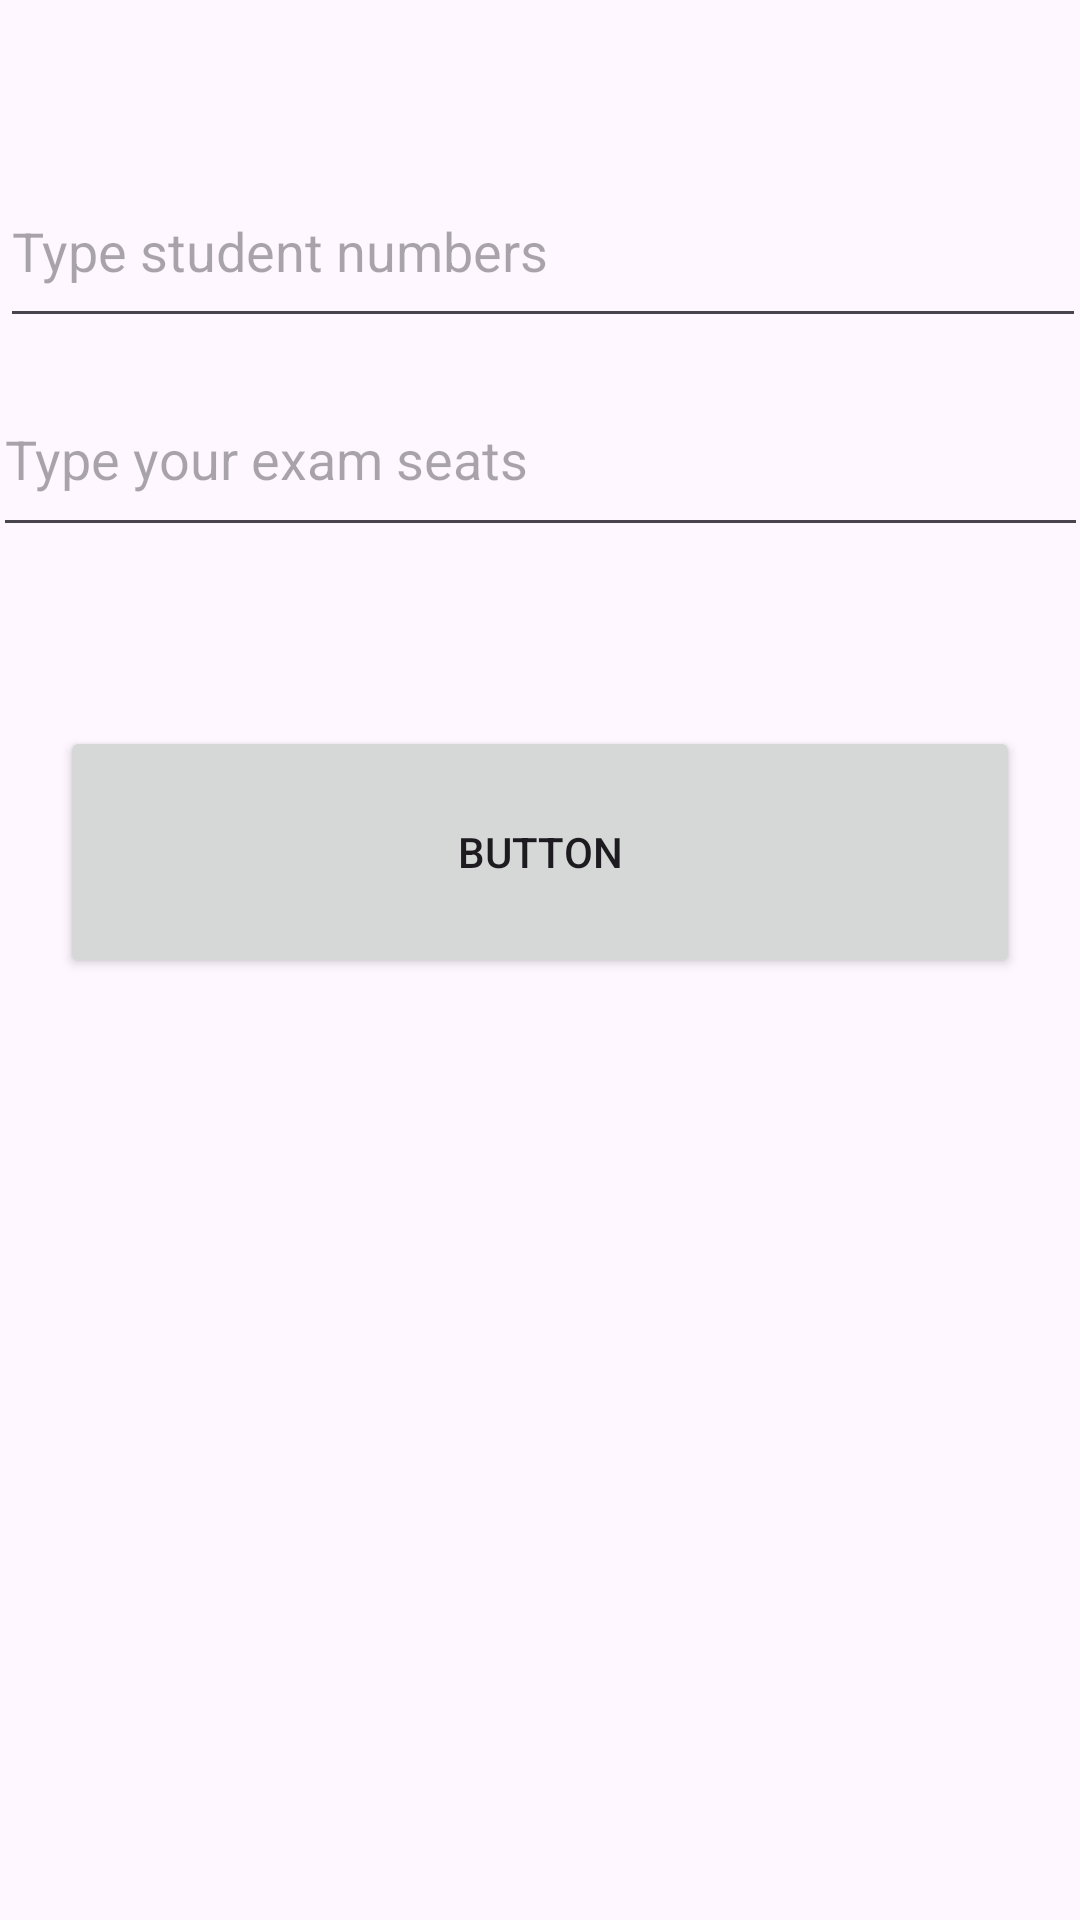

Reconstruct the res/layout file that produces this screen, plus the resources it refers to.
<!-- AndroidManifest.xml: application theme Theme.RCExamApp -->
<!-- res/layout/activity_exam_home.xml -->
<?xml version="1.0" encoding="utf-8"?>
<androidx.constraintlayout.widget.ConstraintLayout xmlns:android="http://schemas.android.com/apk/res/android"
    xmlns:app="http://schemas.android.com/apk/res-auto"
    xmlns:tools="http://schemas.android.com/tools"
    android:layout_width="match_parent"
    android:layout_height="match_parent"
    tools:context=".ExamHomeActivity">

    <EditText
        android:id="@+id/editTextText"
        android:layout_width="362dp"
        android:layout_height="61dp"
        android:ems="10"
        android:inputType="text"
        android:hint="Type student numbers"
        app:layout_constraintBottom_toBottomOf="parent"
        app:layout_constraintTop_toTopOf="parent"
        app:layout_constraintVertical_bias="0.089"
        tools:layout_editor_absoluteX="86dp" />

    <EditText
        android:id="@+id/editTextText2"
        android:layout_width="365dp"
        android:layout_height="62dp"
        android:ems="10"
        android:inputType="text"
        android:hint="Type your exam seats"
        app:layout_constraintBottom_toBottomOf="parent"
        app:layout_constraintEnd_toEndOf="parent"
        app:layout_constraintHorizontal_bias="0.585"
        app:layout_constraintStart_toStartOf="parent"
        app:layout_constraintTop_toTopOf="parent"
        app:layout_constraintVertical_bias="0.208" />

    <Button
        android:id="@+id/buttonshow"
        android:layout_width="320dp"
        android:layout_height="84dp"
        android:text="Button"
        app:layout_constraintBottom_toBottomOf="parent"
        app:layout_constraintEnd_toEndOf="parent"
        app:layout_constraintStart_toStartOf="parent"
        app:layout_constraintTop_toTopOf="parent"
        app:layout_constraintVertical_bias="0.435" />
</androidx.constraintlayout.widget.ConstraintLayout>
<!-- resources referenced by this layout -->
<resources>
  <style name="Theme.RCExamApp" parent="Base.Theme.RCExamApp" />
  <style name="Base.Theme.RCExamApp" parent="Theme.Material3.DayNight.NoActionBar">
          
          
      </style>
</resources>
